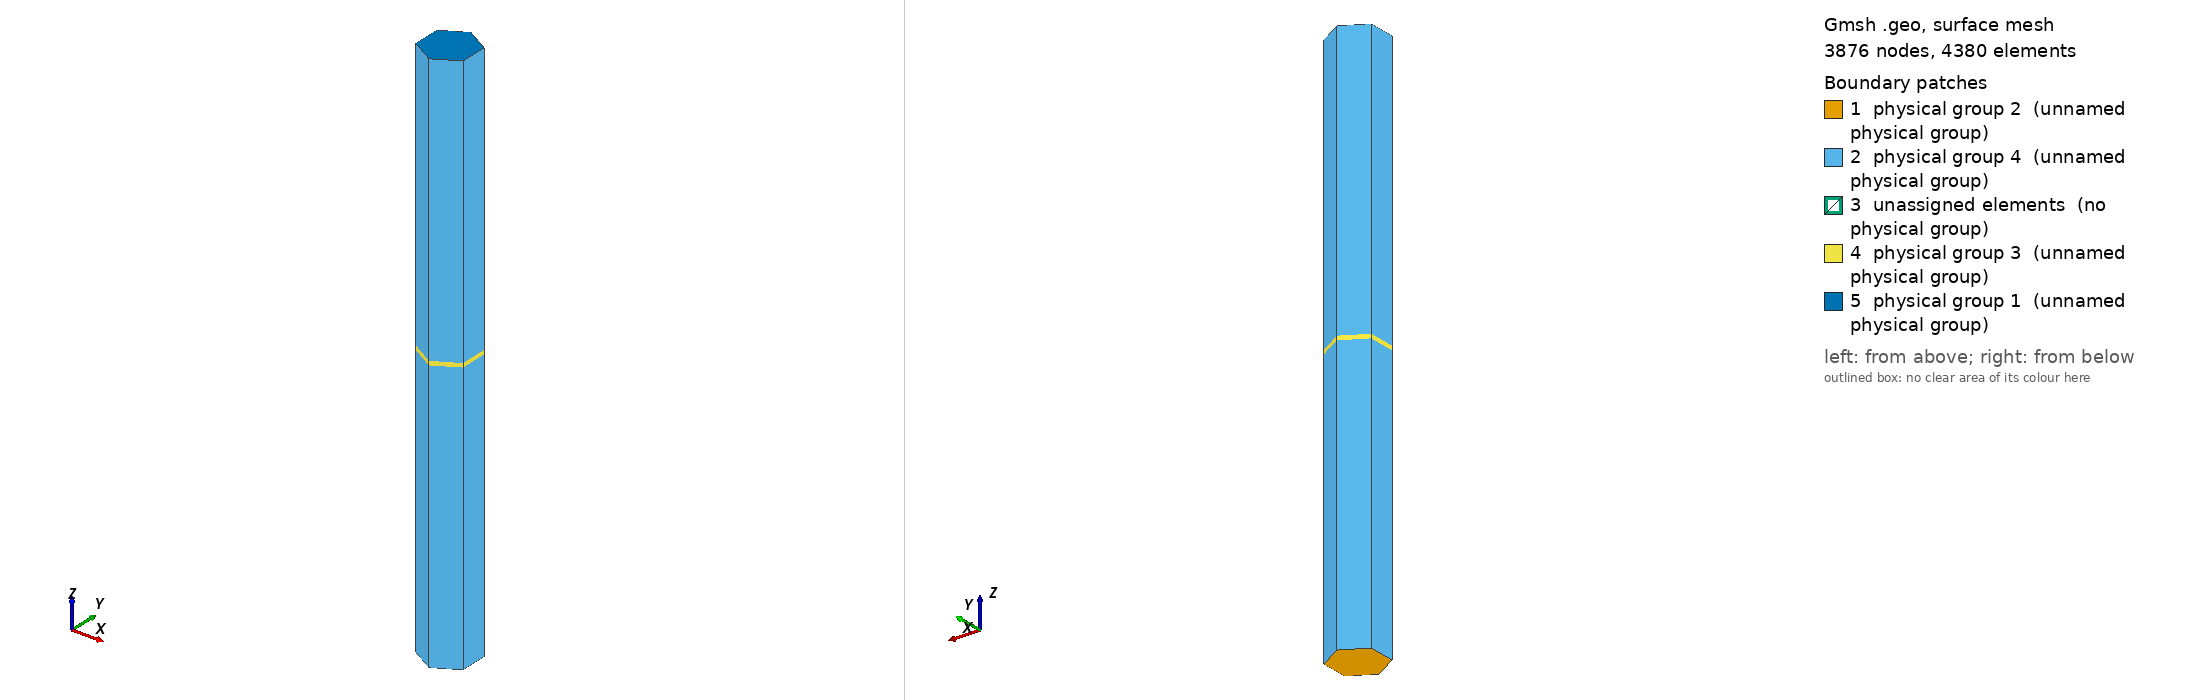

Gmsh geometry script, surface-meshed: 3876 nodes, 4380 surface elements. Boundary patches (legend numbers): 1 physical group 2 (unnamed physical group), 2 physical group 4 (unnamed physical group), 3 unassigned elements (no physical group), 4 physical group 3 (unnamed physical group), 5 physical group 1 (unnamed physical group). Left view from above one corner, right view from below the opposite corner. Legend entries are the model's physical surfaces; 'unassigned elements' are surfaces in no physical group. The drawing asked Gmsh for element sizes between 1% and 20% of the model's largest extent; the script's own settings can give other sizes.

=== qdisk.geo (drawn) ===
a = 20; 
d = 4; //3.5;  //4;
d1 = 1;

// hw = well  thickness
hw = 3.0; // 4.00 ; // 4.25; // 2.0; //3.0; // 4.5;

hb = 10;
h1 = 190;
h2 = 190;
h3=50;
N=4;

lay_gan = 12 ; //16; // 22  12

Function add_GaN_side_surfaces

   interface_plane = news - 1;
   For i1 In {0:5}
       GaN_side_surface_number++;
       GaN_side_surface[GaN_side_surface_number] = interface_plane - 1 - i1*4;
   EndFor

Return


Function add_AlGaN_side_surfaces

   interface_plane = news - 1;
   For i2 In {0:5}
       AlGaN_side_surface_number++;
       AlGaN_side_surface[AlGaN_side_surface_number] = interface_plane - 1 - i2*4;
   EndFor

Return


Point(1) = {Sqrt(3)/2*a, a/2, 0, d};
Point(2) = {0,a,0,d};
Point(3) = {-Sqrt(3)/2*a,a/2,0,d};
Point(4) = {-Sqrt(3)/2*a,-a/2,0,d};
Point(5) = {0,-a,0,d};
Point(6) = {Sqrt(3)/2*a, -a/2, 0, d};

Line(1) = {1,2};
Line(2) = {2,3};
Line(3) = {3,4};
Line(4) = {4,5};
Line(5) = {5,6};
Line(6) = {6,1};

Line Loop(7) = {1,2,3,4,5,6};
Plane Surface(1) = {7};


//-----------------------------
// GaN
GaN_side_surface_number =  0;
AlGaN_side_surface_number =  0;
volume = 1;
//------------n_part------------------------------------------------------------------






t[] = Extrude   {0.0,0.0,h1} { Surface{1}; Layers {40}; Recombine; };  //AlGaN 
volume = t[1];
AlGaN_volumes[0] = volume;
Call add_AlGaN_side_surfaces;
volume++;






t[] = Extrude {0.0,0.0,hb} {Surface{news - 1}; Layers {12}; Recombine; } ;//AlGaN 
volume = t[1];
AlGaN_volumes[1] = volume;
Call add_AlGaN_side_surfaces;
volume++;

//----i_part--------------------------------------------------------------------------



t[] = Extrude {0.0,0.0,hw} {Surface{news - 1};Layers{lay_gan}; Recombine; };//GaN  12 lay
volume = t[1];
GaN_volumes[0] =  volume;
Call add_GaN_side_surfaces;
volume++;


//----p_part------------------------------------------------------------------------



t[] = Extrude {0.0,0.0,hb} {Surface{news - 1}; Layers {12}; Recombine; } ;//AlGaN 
volume = t[1];

AlGaN_volumes[2] = volume;
Call add_AlGaN_side_surfaces;
volume++;



t[] = Extrude {0.0,0.0,h1} {Surface{news - 1}; Layers {40}; Recombine; } ;//AlGaN 
volume = t[1];
AlGaN_volumes[3] = volume;
Call add_AlGaN_side_surfaces;
volume++;





//-----------end_of_buffer-----------------------------------------------------------

//----------------------------------------------------------------------------------------
//Physical volumes------------------------------------------------------------------------

Physical Volume(1) =GaN_volumes[0] ;
Physical Volume(2) =AlGaN_volumes[0];
Physical Volume(3) =AlGaN_volumes[1];
Physical Volume(4) =AlGaN_volumes[2];
Physical Volume(5) =AlGaN_volumes[3];








//------------------------------------------------------------------------------------------
//-----------------------------------------------------------------------------------------
//Physical surfaces------------------------------------------------------------------------

Physical Surface(1) =  {news - 1}; //p_contact
Physical Surface(2) = {1}; //n_contact
Physical Surface(3) =  GaN_side_surface[];    //GaN side surfaces
Physical Surface(4) =  AlGaN_side_surface[];  //AlGaN side surfaces
